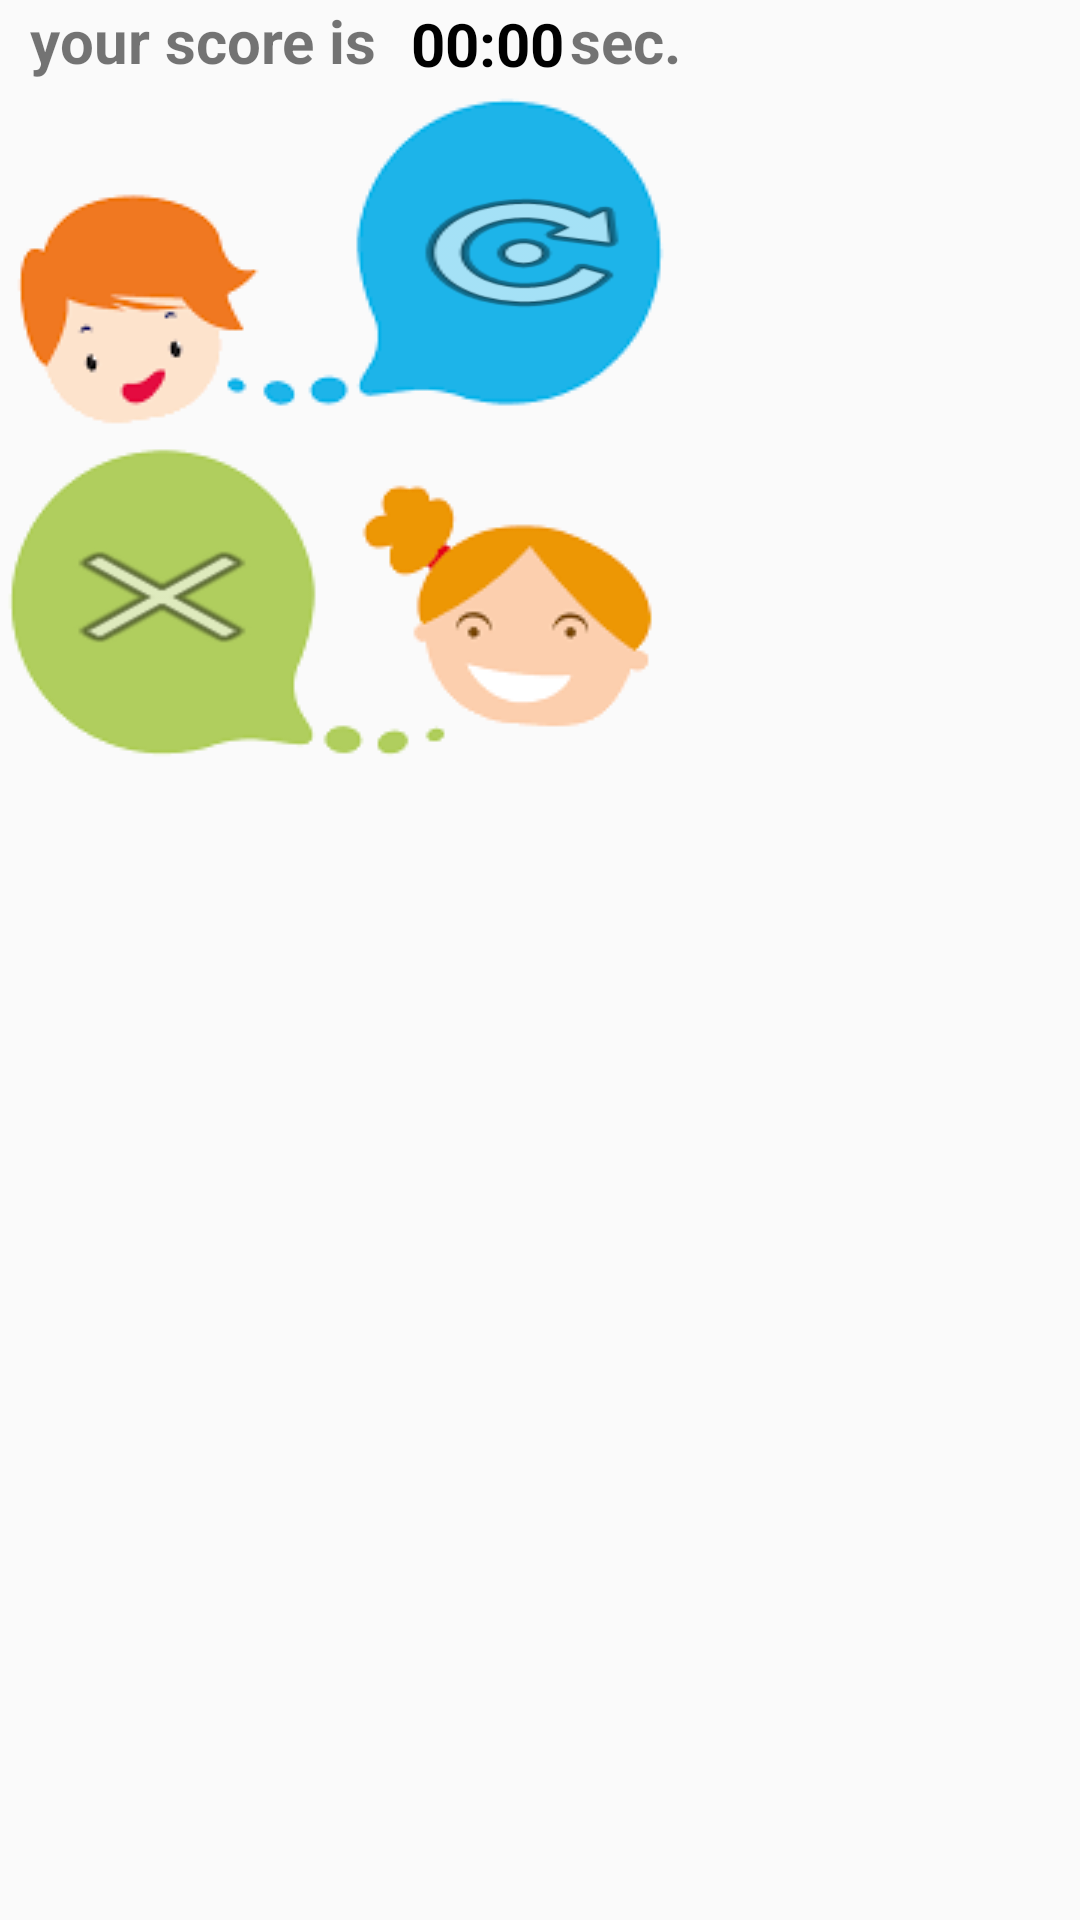

Here is an Android app screen rendered from its layout file. Give the layout XML and the strings, colors and styles it references.
<!-- AndroidManifest.xml: application theme AppTheme -->
<!-- res/layout/finished.xml -->
<?xml version="1.0" encoding="utf-8"?>
<RelativeLayout
    xmlns:android="http://schemas.android.com/apk/res/android"
    android:layout_width="wrap_content"
    android:layout_height="wrap_content"
    >
    <TextView

        android:layout_width="wrap_content"
        android:layout_height="wrap_content"
        android:textStyle="bold"
        android:textSize="20sp"
        android:text="your score is  "
        android:layout_marginLeft="10dp"/>
    <ImageView
        android:layout_width="wrap_content"
        android:layout_height="wrap_content"
        android:src="@drawable/hi"
        android:layout_marginTop="30dp"/>

    <Chronometer
        android:id="@+id/chronometer"
        android:layout_width="wrap_content"
        android:layout_height="wrap_content"
        android:layout_marginLeft="137dp"
        android:layout_marginTop="1dp"
        android:textColor="@android:color/black"
        android:textStyle="bold"
        android:textSize="20sp" />
    <TextView
        android:layout_width="wrap_content"
        android:layout_height="wrap_content"
        android:textStyle="bold"
        android:textSize="20sp"
        android:text="  sec."
        android:layout_marginLeft="180dp"/>
    <TextView
        android:id="@+id/score"
        android:layout_width="wrap_content"
        android:layout_height="wrap_content"
        android:textStyle="bold"
        android:textSize="20sp"
        android:text=" "
        android:layout_marginTop="20dp"
        android:layout_marginLeft="10dp"/>

    <Button
        android:id="@+id/retry"
        android:layout_width="wrap_content"
        android:layout_height="wrap_content"
        android:background="@android:drawable/ic_menu_rotate"
        android:layout_marginLeft="130dp"
        android:layout_marginTop="60dp"
        />

    <Button
        android:id="@+id/close"
        android:layout_width="wrap_content"
        android:layout_height="wrap_content"
        android:layout_marginLeft="10dp"
        android:layout_marginTop="175dp"
        android:background="@android:drawable/ic_menu_close_clear_cancel" />



    </RelativeLayout>
<!-- resources referenced by this layout -->
<resources>
  <!-- drawable hi: png bitmap (drawable, 4283 bytes) -->
  <style name="AppTheme" parent="Theme.AppCompat.Light.DarkActionBar">
          
          <item name="colorPrimary">@color/colorPrimary</item>
          <item name="colorPrimaryDark">@color/colorPrimaryDark</item>
          <item name="colorAccent">@color/colorAccent</item>
      </style>
  <!-- not gathered from this repository: default colours our renderer supplied (Android Studio template values) -->
  <color name="colorPrimary">#FF6200EE</color>
  <color name="colorPrimaryDark">#FF3700B3</color>
  <color name="colorAccent">#FF03DAC5</color>
</resources>
